Run: headless pygame with SDL's dummy video driver; simulated clock (each Clock.tick advances the game by its frame time, no real sleeping); random seed 0; keys injected as events and as key.get_pressed() state; no mouse input.
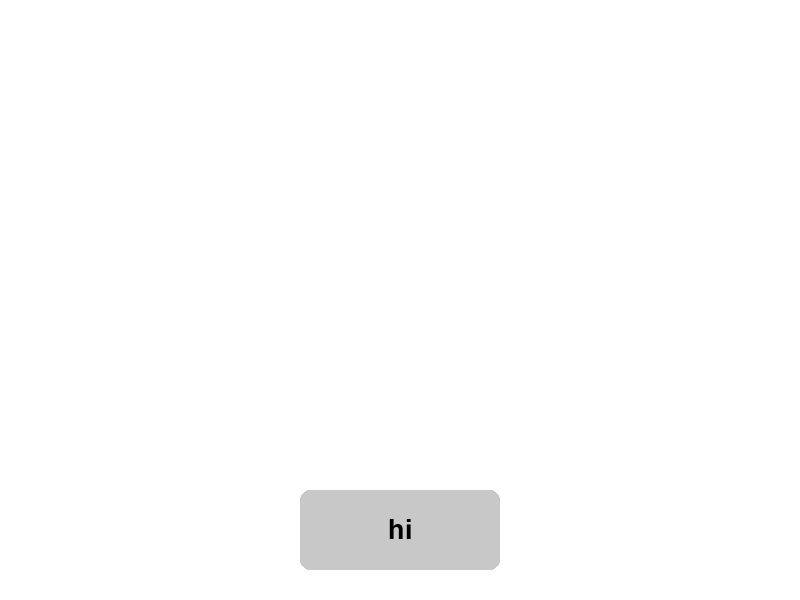
Frame 1 of 4 · flips 1–60 · no input
Frame 2 of 4 · flips 61–180 · tapped SPACE, RETURN · held RIGHT (→), D · screen unchanged from frame 1, image omitted
Frame 3 of 4 · flips 181–300 · held DOWN (↓), S · screen unchanged from frame 2, image omitted
Frame 4 of 4 · flips 301–420 · held LEFT (←), A, UP (↑), W · screen unchanged from frame 3, image omitted

The pygame program that drew these frames:

import pygame
import sys

# Initialize Pygame
pygame.init()

# Screen settings
WIDTH, HEIGHT = 800, 600
screen = pygame.display.set_mode((WIDTH, HEIGHT))
pygame.display.set_caption("Text Box Demo")

# Colors
WHITE = (255, 255, 255)
BLACK = (0, 0, 0)
TEXTBOX_BG = (200, 200, 200)

# Fonts
font = pygame.font.SysFont(None, 40)

# Create the text
message = "hi"
text = font.render(message, True, BLACK)

# Text box settings
textbox_width = 200
textbox_height = 80
textbox_x = WIDTH // 2 - textbox_width // 2
textbox_y = HEIGHT - textbox_height - 30

# Game loop
running = True
while running:
    for event in pygame.event.get():
        if event.type == pygame.QUIT:
            running = False

    screen.fill(WHITE)

    # Draw text box
    pygame.draw.rect(screen, TEXTBOX_BG, (textbox_x, textbox_y, textbox_width, textbox_height), border_radius=10)
    
    # Draw text in the box
    text_rect = text.get_rect(center=(WIDTH // 2, textbox_y + textbox_height // 2))
    screen.blit(text, text_rect)

    pygame.display.flip()

# Clean up
pygame.quit()
sys.exit()
